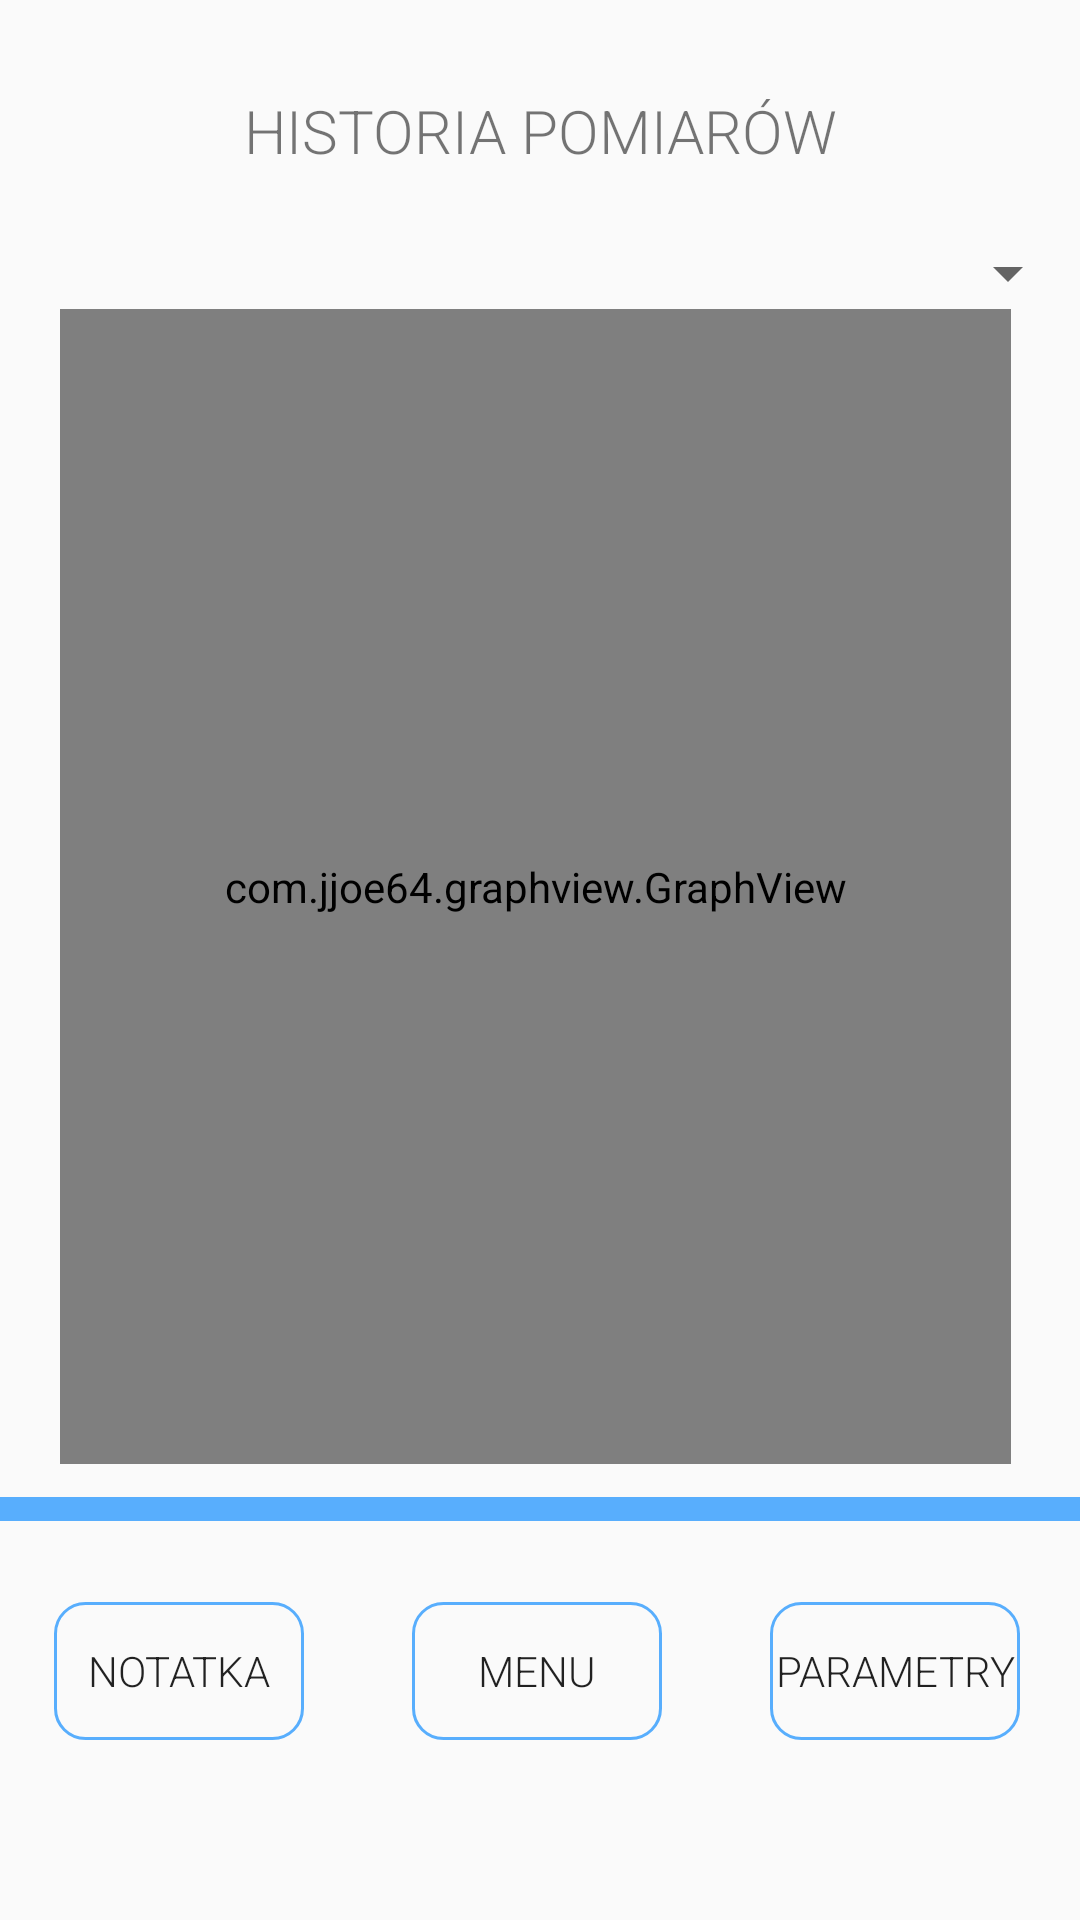

Produce the Android XML layout that renders to this screen, including the resource entries it uses.
<!-- AndroidManifest.xml: application theme Theme.Seniorcalendarapp -->
<!-- res/layout/history_window.xml -->
<?xml version="1.0" encoding="utf-8"?>
<androidx.constraintlayout.widget.ConstraintLayout xmlns:android="http://schemas.android.com/apk/res/android"
    xmlns:tools="http://schemas.android.com/tools"
    xmlns:app="http://schemas.android.com/apk/res-auto"
    android:layout_width="match_parent"
    android:layout_height="match_parent"
    tools:context=".HistoryActivity">


  <LinearLayout
      android:id="@+id/linearLayout3"
      android:layout_width="match_parent"
      android:layout_height="match_parent"
      android:orientation="vertical"
      app:layout_constraintBottom_toBottomOf="parent"
      app:layout_constraintEnd_toEndOf="parent"
      app:layout_constraintHorizontal_bias="1.0"
      app:layout_constraintStart_toStartOf="parent"
      app:layout_constraintTop_toTopOf="parent"
      app:layout_constraintVertical_bias="0.0">

    <LinearLayout
        android:id="@+id/linearLayout2"
        android:layout_width="match_parent"
        android:layout_height="79dp"
        android:orientation="vertical"
        app:layout_constraintEnd_toEndOf="parent"
        app:layout_constraintStart_toStartOf="parent"
        app:layout_constraintTop_toTopOf="parent">

      <TextView
          android:id="@+id/textView8"
          android:layout_width="match_parent"
          android:layout_height="wrap_content"
          android:layout_marginTop="30dp"
          android:fontFamily="sans-serif-light"
          android:text="Historia pomiarów"
          android:textAlignment="center"
          android:textAllCaps="true"
          android:textSize="20sp" />
    </LinearLayout>

    <LinearLayout
        android:layout_width="match_parent"
        android:layout_height="412dp"
        android:orientation="vertical">

      <Spinner
          android:id="@+id/spinner"
          android:layout_width="match_parent"
          android:layout_height="wrap_content"
          android:fontFamily="sans-serif-light" />

      <LinearLayout
          android:layout_width="match_parent"
          android:layout_height="match_parent"
          android:orientation="horizontal">

        <LinearLayout
            android:layout_width="20dp"
            android:layout_height="match_parent"
            android:orientation="horizontal"></LinearLayout>

        <com.jjoe64.graphview.GraphView
            android:id="@+id/graph"
            android:layout_width="317dp"
            android:layout_height="385dp"
            tools:ignore="MissingClass" />
      </LinearLayout>

      <LinearLayout
          android:layout_width="match_parent"
          android:layout_height="53dp"
          android:orientation="vertical">

      </LinearLayout>

      <LinearLayout
          android:layout_width="match_parent"
          android:layout_height="match_parent"
          android:orientation="vertical"></LinearLayout>
    </LinearLayout>

    <LinearLayout
        android:layout_width="match_parent"
        android:layout_height="98dp"
        android:orientation="vertical">

      <LinearLayout
          android:layout_width="match_parent"
          android:layout_height="8dp"
          android:orientation="vertical">

        <LinearLayout
            android:layout_width="match_parent"
            android:layout_height="match_parent"
            android:orientation="vertical">

        </LinearLayout>

        <LinearLayout
            android:layout_width="match_parent"
            android:layout_height="8dp"
            android:orientation="vertical">

        </LinearLayout>
      </LinearLayout>

      <LinearLayout
          android:layout_width="match_parent"
          android:layout_height="35dp"
          android:orientation="vertical">

        <LinearLayout
            android:layout_width="match_parent"
            android:layout_height="8dp"
            android:background="@color/blue"
            android:orientation="vertical">

        </LinearLayout>
      </LinearLayout>


      <LinearLayout
          android:layout_width="match_parent"
          android:layout_height="46dp">

        <Button
            android:id="@+id/notesButton"
            android:layout_width="wrap_content"
            android:layout_height="wrap_content"
            android:layout_marginLeft="18dp"
            android:layout_marginRight="18dp"
            android:layout_weight="1"
            android:background="@drawable/button_borders"
            android:fontFamily="sans-serif-light"
            android:text="notatka"
            android:textAllCaps="true" />

        <Button
            android:id="@+id/menu_buuton2"
            android:layout_width="wrap_content"
            android:layout_height="wrap_content"
            android:layout_marginLeft="18dp"
            android:layout_marginRight="18dp"
            android:layout_weight="1"
            android:background="@drawable/button_borders"
            android:fontFamily="sans-serif-light"
            android:text="menu"
            android:textAllCaps="true" />

        <Button
            android:id="@+id/pomiaryButton"
            android:layout_width="wrap_content"
            android:layout_height="wrap_content"
            android:layout_marginLeft="18dp"
            android:layout_marginRight="20dp"
            android:layout_weight="1"
            android:background="@drawable/button_borders"
            android:fontFamily="sans-serif-light"
            android:text="parametry"
            android:textAllCaps="true" />

      </LinearLayout>


    </LinearLayout>

  </LinearLayout>

</androidx.constraintlayout.widget.ConstraintLayout>
<!-- resources referenced by this layout -->
<resources>
  <color name="blue">#58AEFD</color>
  <!-- drawable button_borders (drawable) -->
  <shape xmlns:android="http://schemas.android.com/apk/res/android"
      android:shape="rectangle">
      <stroke
          android:width="1dp"
          android:color="#58AEFD" />
      <corners android:radius="10dp" />
  </shape>
  <style name="Theme.Seniorcalendarapp" parent="Theme.AppCompat.Light.NoActionBar" />
</resources>
